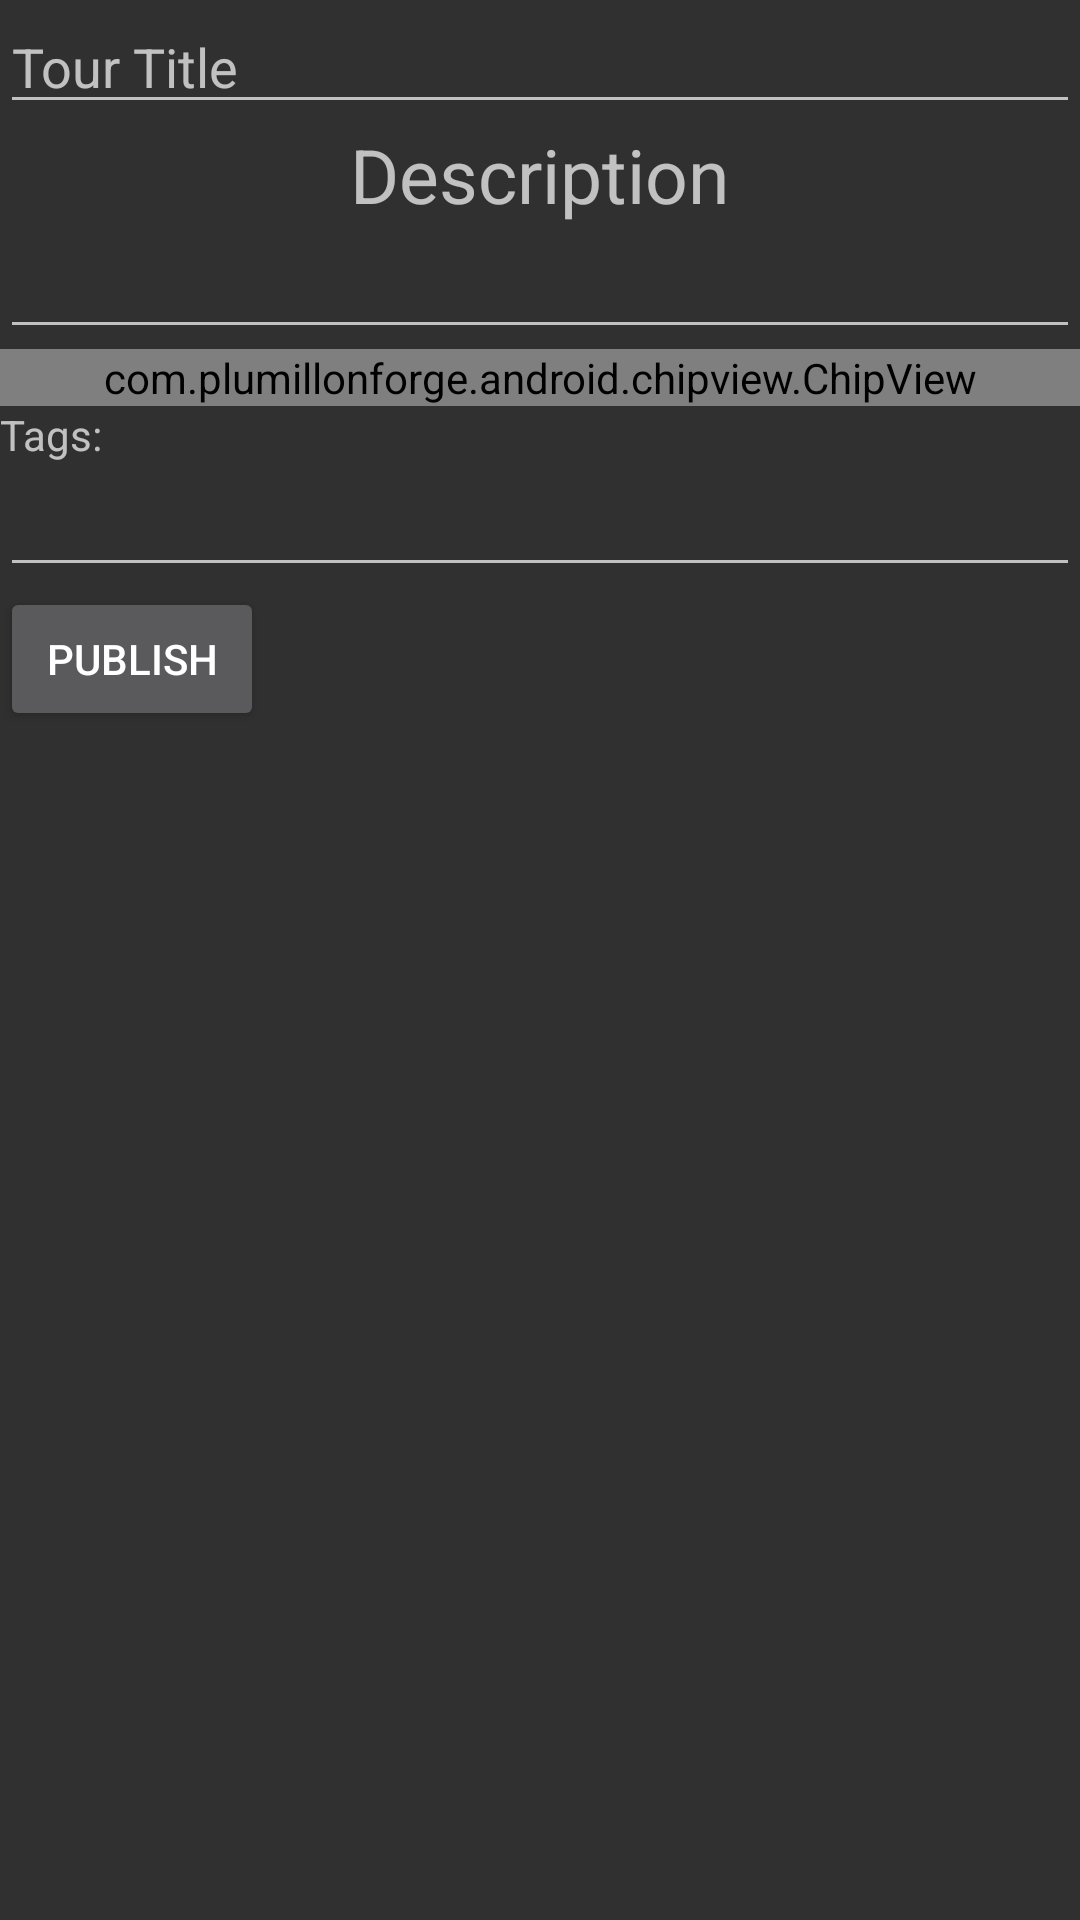

Layout XML and referenced resources for this Android screen:
<!-- AndroidManifest.xml: application theme AppTheme -->
<!-- res/layout/activity_publish_tour.xml -->
<?xml version="1.0" encoding="utf-8"?>
<LinearLayout xmlns:android="http://schemas.android.com/apk/res/android"
    android:orientation="vertical" android:layout_width="match_parent"
    android:layout_height="match_parent"
    >


    <EditText
        android:layout_width="match_parent"
        android:layout_height="wrap_content"
        android:id="@+id/tourtitle"
        android:layout_gravity="center_horizontal"
        android:hint="Tour Title"
         />

    <TextView
        android:layout_width="wrap_content"
        android:layout_height="wrap_content"
        android:text="Description"
        android:id="@+id/description"
        android:layout_gravity="center_horizontal"
        android:textSize="25dp" />

    <EditText
        android:layout_width="match_parent"
        android:layout_height="wrap_content"
        android:inputType="textMultiLine"
        android:id="@+id/tourdescription"
        android:layout_gravity="center_horizontal"
        />


    <com.plumillonforge.android.chipview.ChipView
        android:id="@+id/chipview"
        android:layout_width="match_parent"
        android:layout_height="wrap_content" />

    <TextView
        android:layout_width="match_parent"
        android:layout_height="wrap_content"
        android:text="Tags:"/>

    <EditText
        android:layout_width="match_parent"
        android:layout_height="wrap_content" />

    <Button
        android:layout_width="wrap_content"
        android:layout_height="wrap_content"
        android:id="@+id/publishTour"
        android:text="Publish"
        android:onClick="publishTour"/>

</LinearLayout>
<!-- resources referenced by this layout -->
<resources>
  <style name="AppTheme" parent="Theme.AppCompat.NoActionBar">
          
          <item name="colorPrimary">@color/colorPrimary</item>
          <item name="colorPrimaryDark">@color/colorPrimaryDark</item>
          <item name="colorAccent">@color/colorAccent</item>
          <item name="windowActionBar">false</item>
      </style>
  <!-- not gathered from this repository: default colours our renderer supplied (Android Studio template values) -->
  <color name="colorPrimary">#FF6200EE</color>
  <color name="colorPrimaryDark">#FF3700B3</color>
  <color name="colorAccent">#FF03DAC5</color>
</resources>
